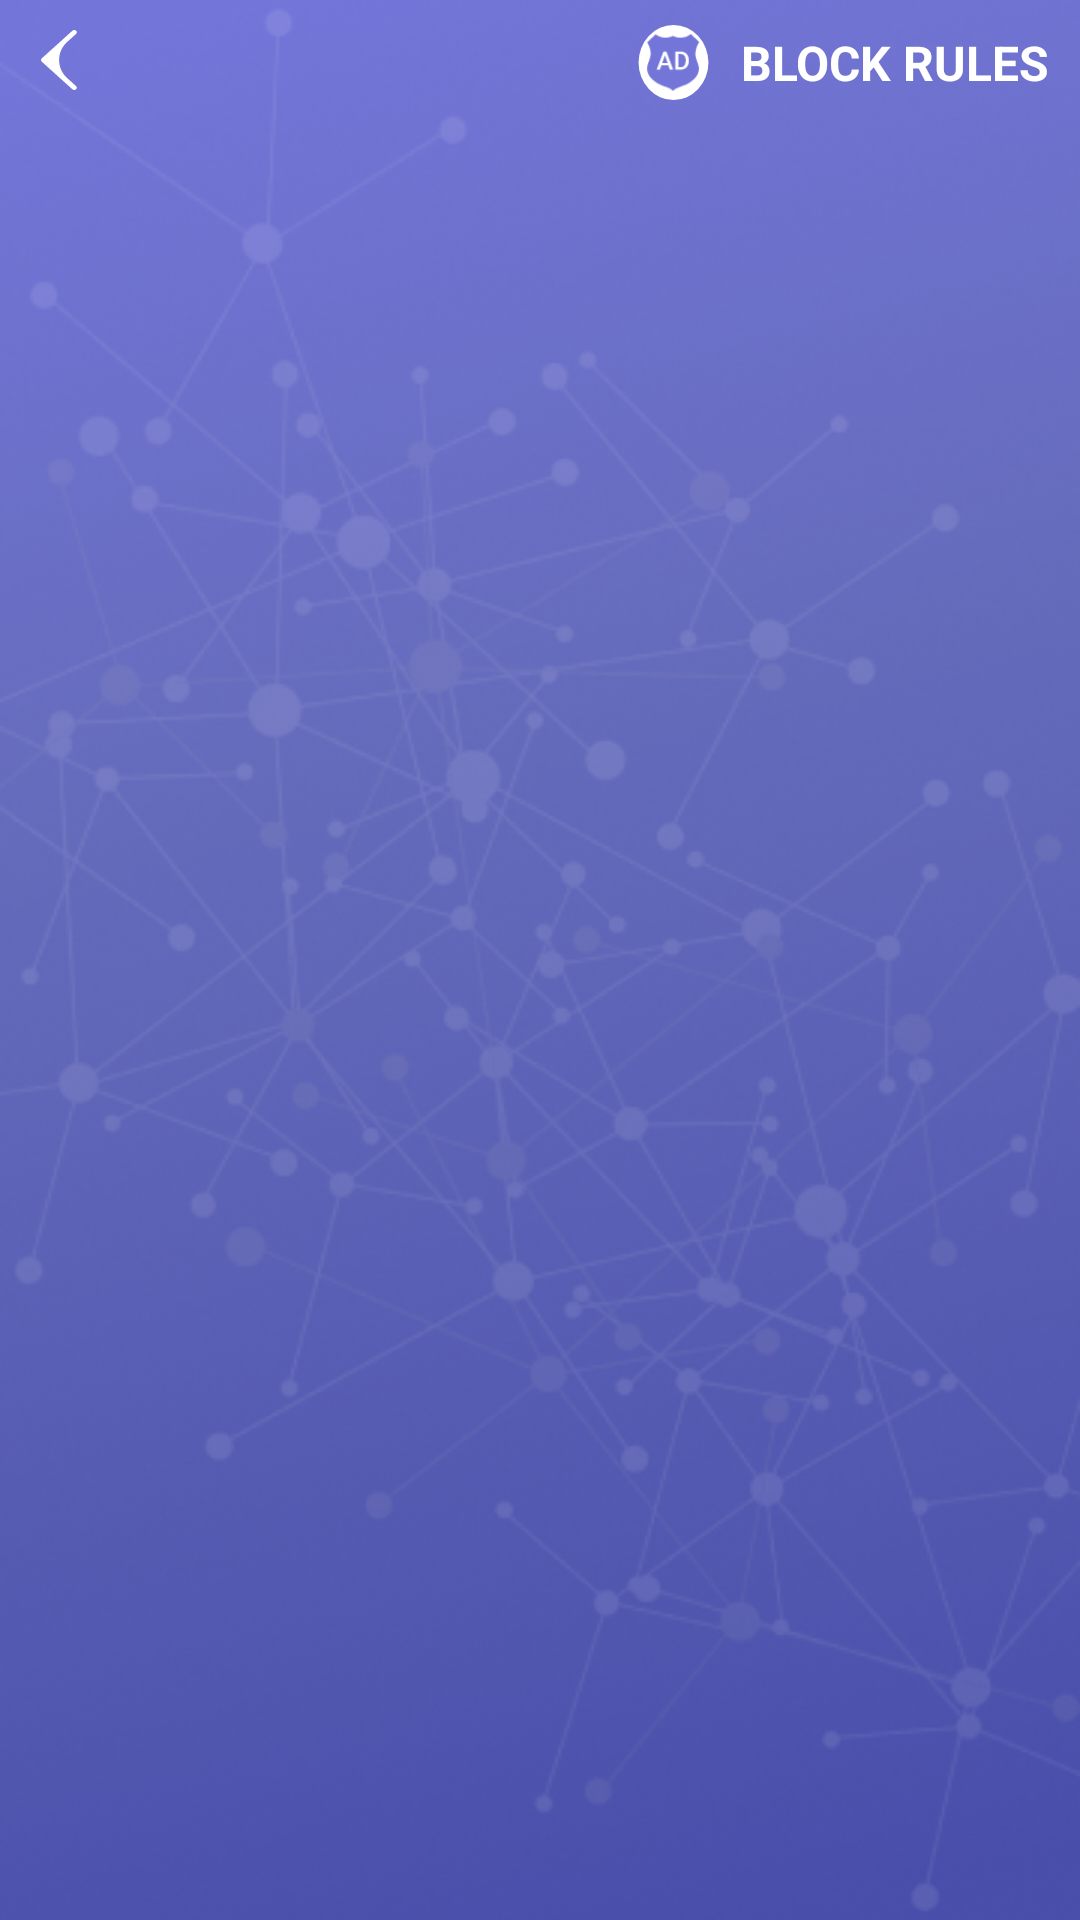

Android layout source for this screen:
<!-- AndroidManifest.xml: application theme CustomTheme -->
<!-- res/layout/activity_ruls.xml -->
<?xml version="1.0" encoding="utf-8"?>
<androidx.constraintlayout.widget.ConstraintLayout
    xmlns:android="http://schemas.android.com/apk/res/android"
    android:layout_width="match_parent"
    android:layout_height="match_parent"
    xmlns:app="http://schemas.android.com/apk/res-auto"
    android:background="@color/white">
    <ImageView
        android:layout_width="match_parent"
        android:layout_height="match_parent"
        android:src="@drawable/adblock_bg"
        android:scaleType="fitXY"
        />
    <ImageView
        android:id="@+id/icon"
        android:layout_width="20dp"
        android:layout_height="20dp"
        android:src="@drawable/ic_cursor"
        app:layout_constraintTop_toTopOf="parent"
        app:layout_constraintStart_toStartOf="parent"
        android:layout_margin="10dp"
        />
    <ImageView
        android:layout_width="25dp"
        android:layout_height="25dp"
        android:src="@drawable/btn_adblock"
        app:layout_constraintTop_toTopOf="@id/speed_text"
        app:layout_constraintBottom_toBottomOf="@+id/speed_text"
        app:layout_constraintEnd_toStartOf="@id/speed_text"
        android:layout_margin="10dp"
        />
    <TextView
        android:id="@+id/speed_text"
        android:layout_width="wrap_content"
        android:layout_height="wrap_content"
        android:text="Block Rules"
        android:textAllCaps="true"
        android:textStyle="bold"
        android:textColor="@color/white"
        android:textSize="16sp"
        android:layout_margin="10dp"
        app:layout_constraintTop_toTopOf="parent"
        app:layout_constraintEnd_toEndOf="parent"
        />

    <androidx.recyclerview.widget.RecyclerView
        android:id="@+id/rules_list"
        android:layout_width="match_parent"
        android:layout_height="0dp"
        android:layout_marginTop="20dp"
        android:layout_marginBottom="20dp"
        app:layout_constraintTop_toBottomOf="@+id/speed_text"
        app:layout_constraintBottom_toBottomOf="parent"
        />
</androidx.constraintlayout.widget.ConstraintLayout>
<!-- resources referenced by this layout -->
<resources>
  <color name="white">#FFFFFFFF</color>
  <!-- drawable adblock_bg: png bitmap (drawable, 244587 bytes) -->
  <!-- drawable btn_adblock (drawable) -->
  <?xml version="1.0" encoding="utf-8"?>
  <layer-list xmlns:android="http://schemas.android.com/apk/res/android">
      <item>
          <shape android:shape="oval">
              <solid
                  android:color="@color/white"/>
              <size
                  android:width="20dp"
                  android:height="20dp"/>
              <padding android:top="10dp"
                      android:bottom="10dp"
                      android:left="10dp"
                      android:right="10dp"/>
          </shape>
      </item>
  
      <item android:drawable="@drawable/ic_adblock" />
  </layer-list>
  <!-- drawable ic_cursor (drawable) -->
  <vector xmlns:android="http://schemas.android.com/apk/res/android"
      android:width="16dp"
      android:height="25dp"
      android:viewportWidth="16"
      android:viewportHeight="25">
  
      <path android:pathData="M10.9552 19.9652C6.50204 15.9892 6.50204 9.02243 10.9552 5.04643L14.7682 1.6419C15.1889 1.26626 15.1889 0.657272 14.7682 0.281639C14.3475 -0.0938798 13.6655 -0.0938798 13.2447 0.281639L0.315436 11.8257C-0.105145 12.2013 -0.105145 12.8103 0.315436 13.1859L13.2447 24.73C13.6728 25.0991 14.3548 25.0885 14.7682 24.7063C15.1715 24.3335 15.1715 23.7425 14.7682 23.3697L10.9552 19.9652Z"
          android:fillColor="@color/white"/>
  </vector>
  <style name="CustomTheme" parent="Theme.AppCompat.NoActionBar">
          <item name="android:colorBackground">@color/base_color</item>
      </style>
  <!-- drawable ic_adblock: vector/xml drawable (drawable, 2622 chars, omitted) -->
  <color name="base_color">#7375D8</color>
</resources>
